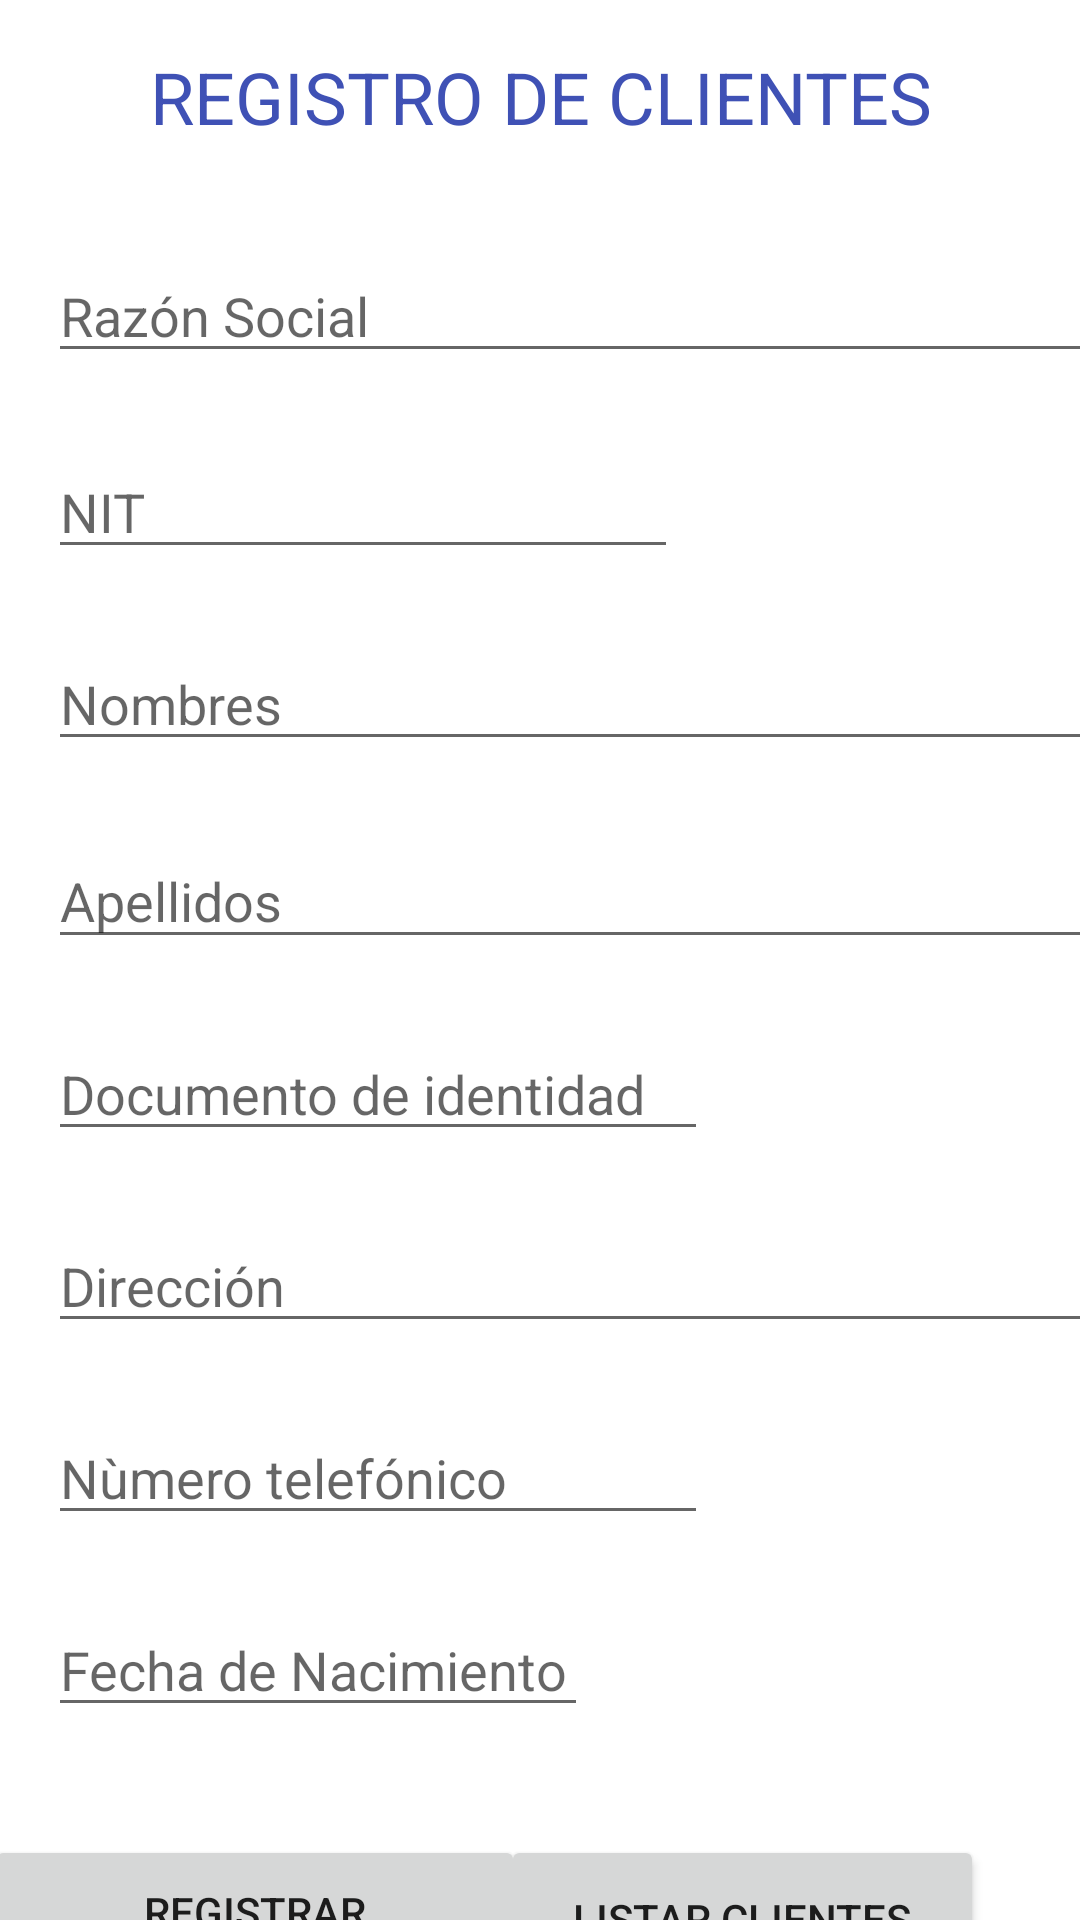

The Android layout XML behind this screen, and the referenced resources:
<!-- AndroidManifest.xml: application theme Theme.BioMatch -->
<!-- res/layout/activity_main.xml -->
<?xml version="1.0" encoding="utf-8"?>
<androidx.constraintlayout.widget.ConstraintLayout xmlns:android="http://schemas.android.com/apk/res/android"
    xmlns:app="http://schemas.android.com/apk/res-auto"
    xmlns:tools="http://schemas.android.com/tools"
    android:layout_width="match_parent"
    android:layout_height="match_parent"
    tools:context=".MainActivity">


    <EditText
        android:id="@+id/txtNombres"
        android:layout_width="380dp"
        android:layout_height="40dp"
        android:layout_marginStart="16dp"
        android:layout_marginTop="24dp"
        android:ems="10"
        android:hint="Nombres"
        android:inputType="textPersonName"
        android:minHeight="48dp"
        app:layout_constraintStart_toStartOf="parent"
        app:layout_constraintTop_toBottomOf="@+id/txtxNIT" />

    <EditText
        android:id="@+id/txtFechaNac"
        android:layout_width="180dp"
        android:layout_height="40dp"
        android:layout_marginStart="16dp"
        android:layout_marginTop="24dp"
        android:ems="10"
        android:hint="Fecha de Nacimiento"
        android:inputType="date"
        app:layout_constraintStart_toStartOf="parent"
        app:layout_constraintTop_toBottomOf="@+id/txtTelefono" />

    <EditText
        android:id="@+id/txtDireccion"
        android:layout_width="380dp"
        android:layout_height="40dp"
        android:layout_marginStart="16dp"
        android:layout_marginTop="24dp"
        android:ems="10"
        android:hint="Dirección"
        android:inputType="textPersonName"
        app:layout_constraintStart_toStartOf="parent"
        app:layout_constraintTop_toBottomOf="@+id/txtIdentificacion" />

    <EditText
        android:id="@+id/txtTelefono"
        android:layout_width="220dp"
        android:layout_height="40dp"
        android:layout_marginStart="16dp"
        android:layout_marginTop="24dp"
        android:ems="10"
        android:hint="Nùmero telefónico"
        android:inputType="number"
        app:layout_constraintStart_toStartOf="parent"
        app:layout_constraintTop_toBottomOf="@+id/txtDireccion" />

    <EditText
        android:id="@+id/txtIdentificacion"
        android:layout_width="220dp"
        android:layout_height="40dp"
        android:layout_marginStart="16dp"
        android:layout_marginTop="24dp"
        android:ems="10"
        android:hint="Documento de identidad"

        android:inputType="number"
        app:layout_constraintStart_toStartOf="parent"
        app:layout_constraintTop_toBottomOf="@+id/txtApellidos" />

    <TextView
        android:id="@+id/txtTitulo"
        android:layout_width="wrap_content"
        android:layout_height="wrap_content"
        android:layout_marginTop="16dp"
        android:shadowColor="#105287"
        android:text="REGISTRO DE CLIENTES"
        android:textAlignment="center"
        android:textColor="#3F51B5"
        android:textSize="24sp"
        app:layout_constraintEnd_toEndOf="parent"
        app:layout_constraintStart_toStartOf="parent"
        app:layout_constraintTop_toTopOf="parent" />

    <EditText
        android:id="@+id/txtRazonSocial"
        android:layout_width="380dp"
        android:layout_height="40dp"
        android:layout_marginStart="16dp"
        android:layout_marginTop="36dp"
        android:ems="10"
        android:hint="Razón Social"
        android:inputType="textPersonName"
        app:layout_constraintStart_toStartOf="parent"
        app:layout_constraintTop_toBottomOf="@+id/txtTitulo" />

    <EditText
        android:id="@+id/txtxNIT"
        android:layout_width="wrap_content"
        android:layout_height="wrap_content"
        android:layout_marginStart="16dp"
        android:layout_marginTop="24dp"
        android:ems="10"
        android:hint="NIT"
        android:inputType="number"
        app:layout_constraintStart_toStartOf="parent"
        app:layout_constraintTop_toBottomOf="@+id/txtRazonSocial" />

    <EditText
        android:id="@+id/txtApellidos"
        android:layout_width="369dp"
        android:layout_height="42dp"
        android:layout_marginStart="16dp"
        android:layout_marginTop="24dp"
        android:ems="10"
        android:hint="Apellidos"
        android:inputType="textPersonName"
        app:layout_constraintStart_toStartOf="parent"
        app:layout_constraintTop_toBottomOf="@+id/txtNombres" />

    <Button
        android:id="@+id/btnRegistrar"
        android:layout_width="180dp"
        android:layout_height="51dp"
        android:layout_marginTop="36dp"
        android:onClick="evaluar"
        android:text="Registrar"
        app:layout_constraintEnd_toStartOf="@+id/btnListar"
        app:layout_constraintHorizontal_bias="0.421"
        app:layout_constraintStart_toStartOf="parent"
        app:layout_constraintTop_toBottomOf="@+id/txtFechaNac" />

    <Button
        android:id="@+id/btnListar"
        android:layout_width="161dp"
        android:layout_height="56dp"
        android:layout_marginTop="36dp"
        android:layout_marginEnd="32dp"
        android:onClick="listarClientes"
        android:text="@string/Listar"
        app:layout_constraintEnd_toEndOf="parent"
        app:layout_constraintTop_toBottomOf="@+id/txtFechaNac" />


</androidx.constraintlayout.widget.ConstraintLayout>
<!-- resources referenced by this layout -->
<resources>
  <string name="Listar">Listar Clientes</string>
  <style name="Theme.BioMatch" parent="Theme.MaterialComponents.DayNight.DarkActionBar">
          
          <item name="colorPrimary">@color/purple_500</item>
          <item name="colorPrimaryVariant">@color/purple_700</item>
          <item name="colorOnPrimary">@color/white</item>
          
          <item name="colorSecondary">@color/teal_200</item>
          <item name="colorSecondaryVariant">@color/teal_700</item>
          <item name="colorOnSecondary">@color/black</item>
          
          <item name="android:statusBarColor" tools:targetApi="l">?attr/colorPrimaryVariant</item>
          
      </style>
  <!-- not gathered from this repository: default colours our renderer supplied (Android Studio template values) -->
  <color name="purple_500">#FF6200EE</color>
  <color name="purple_700">#FF3700B3</color>
  <color name="teal_200">#FF03DAC5</color>
  <color name="teal_700">#FF018786</color>
  <color name="black">#FF000000</color>
  <color name="white">#FFFFFFFF</color>
</resources>
